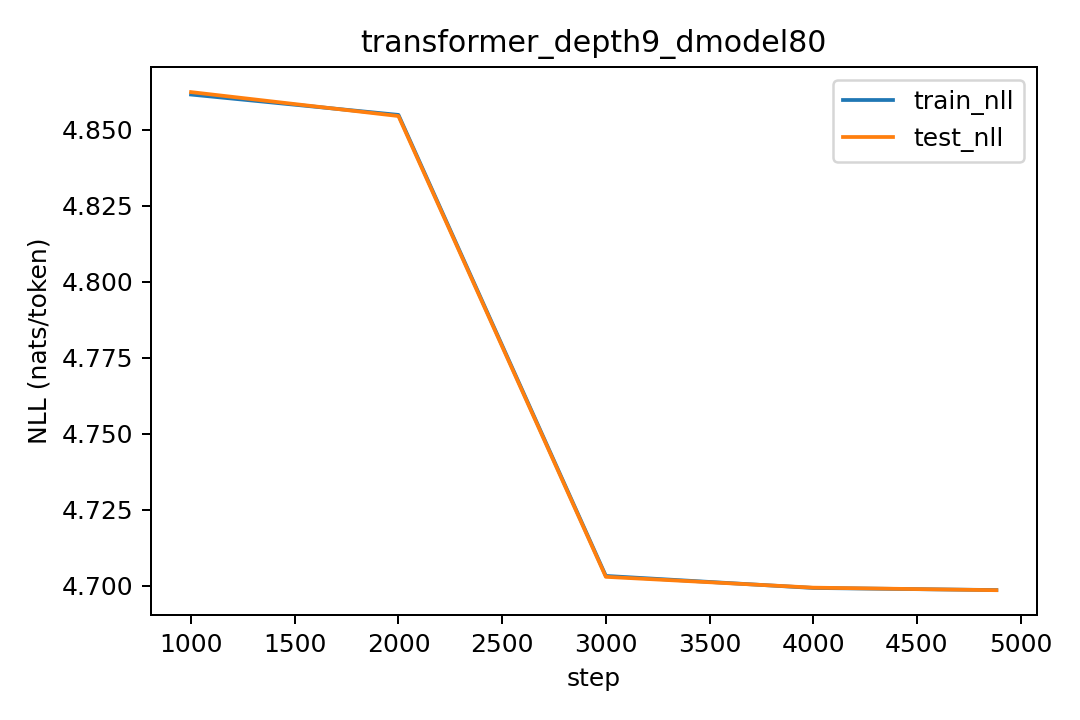

The table this chart was drawn from, first rows:
step, lr, train_nll, test_nll
1000, 0.0003, 4.862, 4.862
2000, 0.0002536, 4.855, 4.854
3000, 0.000143, 4.703, 4.703
4000, 3.675685764502535e-05, 4.699, 4.699
4883, 4.90937496988586e-11, 4.699, 4.699
